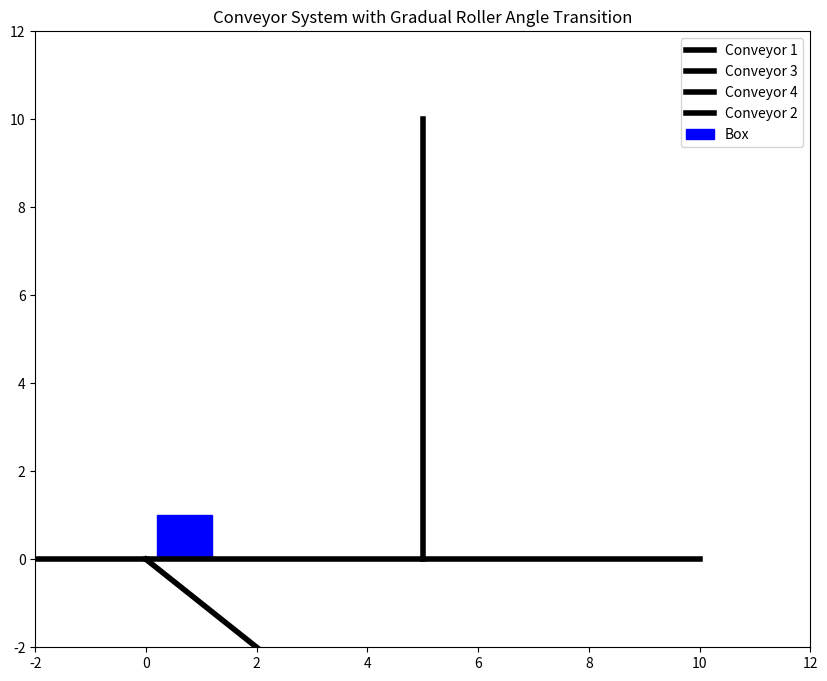

The script that saved this image:
import matplotlib.pyplot as plt
import matplotlib.animation as animation
import numpy as np
# Define parameters for conveyors and box
conveyor_width = 2  # Width of conveyors (in meters)
conveyor_height = 10  # Height of Conveyor 3 (in meters)
L1 = 10.0  # Length of Conveyor 1 (in meters)
T = 9.0  # Threshold position where rollers start rotating
W = 1.0  # Box width (in meters)
H = 1.0  # Box height (in meters)
L_offset = 1.0  # Effective offset length for angle calculation
theta_final = np.degrees(np.arctan(W / L_offset))  # Final roller angle
roller_angle = 0  # Initial roller angle

# Initialize figure
fig, ax = plt.subplots(figsize=(10, 8))
ax.set_xlim(-2, 12)  # X-axis limits for conveyor visualization
ax.set_ylim(-2, 12)  # Y-axis limits for conveyor visualization

# Conveyor layout
ax.plot([0, 10], [0, 0], 'k-', lw=4, label='Conveyor 1')  # Conveyor 1 (horizontal)
ax.plot([5, 5], [0, 10], 'k-', lw=4, label='Conveyor 3')  # Conveyor 3 (vertical)
ax.plot([0, -5], [0, 0], 'k-', lw=4, label='Conveyor 4')  # Conveyor 4 (horizontal)
ax.plot([0, 5], [0, -5], 'k-', lw=4, label='Conveyor 2')  # Conveyor 2 (rotating)

# Box
box = plt.Rectangle((0, 0), W, H, color='blue', label='Box')
ax.add_patch(box)

# Gradual angle transition (sigmoid-based)
k = 5  # Steepness factor for sigmoid
def calculate_roller_angle(position):
    if position < T:
        return 0
    return theta_final / (1 + np.exp(-k * (position - T)))

# Update function for animation
def update(frame):
    global roller_angle
    x, y = box.get_xy()  # Current box position

    # Move box along Conveyor 1
    if x + W < 10 and roller_angle == 0:
        box.set_xy((x + 0.1, 0))
    # Rotate rollers and move box onto Conveyor 2
    elif x + W >= 10 and y + H <= 0:
        roller_angle = calculate_roller_angle(x + W)
        dx = -0.1 * np.sin(np.radians(roller_angle))
        dy = 0.1 * np.cos(np.radians(roller_angle))
        box.set_xy((x + dx, y + dy))
    # Move box onto Conveyor 3
    elif y + H < 10:
        box.set_xy((5 - W / 2, y + 0.1))
    else:
        pass  # Stop when box reaches Conveyor 3

    return box,

# Animation
ani = animation.FuncAnimation(fig, update, frames=300, interval=50, blit=True)

plt.legend()
plt.title("Conveyor System with Gradual Roller Angle Transition")
plt.show()
